Run: headless pygame with SDL's dummy video driver; simulated clock (each Clock.tick advances the game by its frame time, no real sleeping); random seed 0; keys injected as events and as key.get_pressed() state; no mouse input.
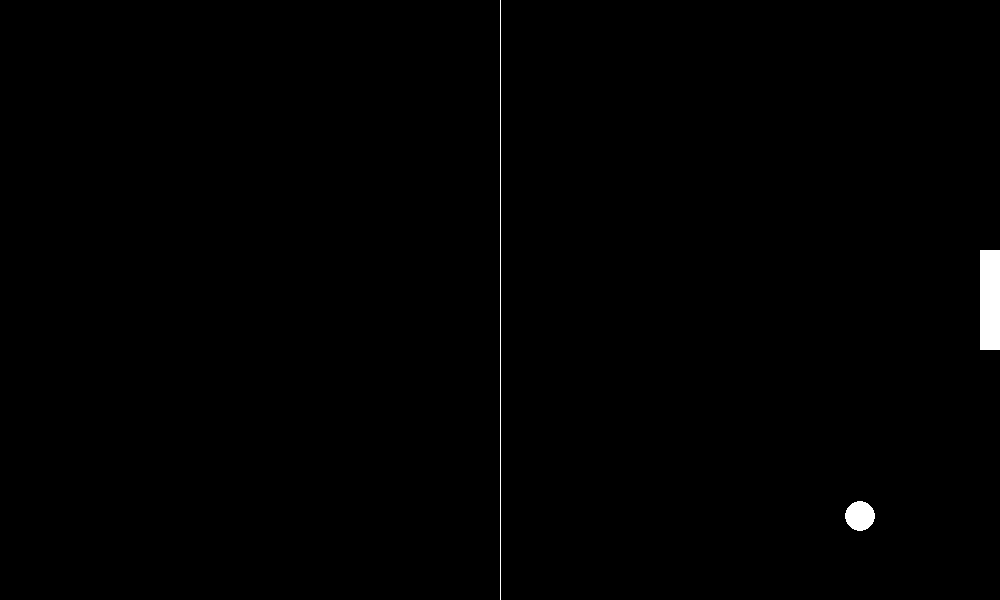
Frame 1 of 4 · flips 1–60 · no input
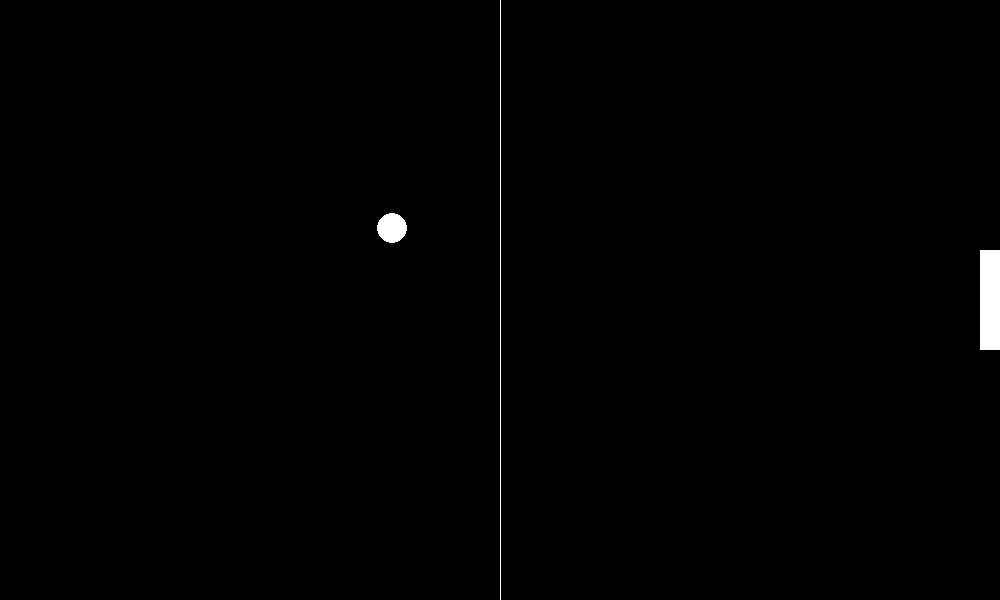
Frame 2 of 4 · flips 61–180 · tapped SPACE, RETURN · held RIGHT (→), D
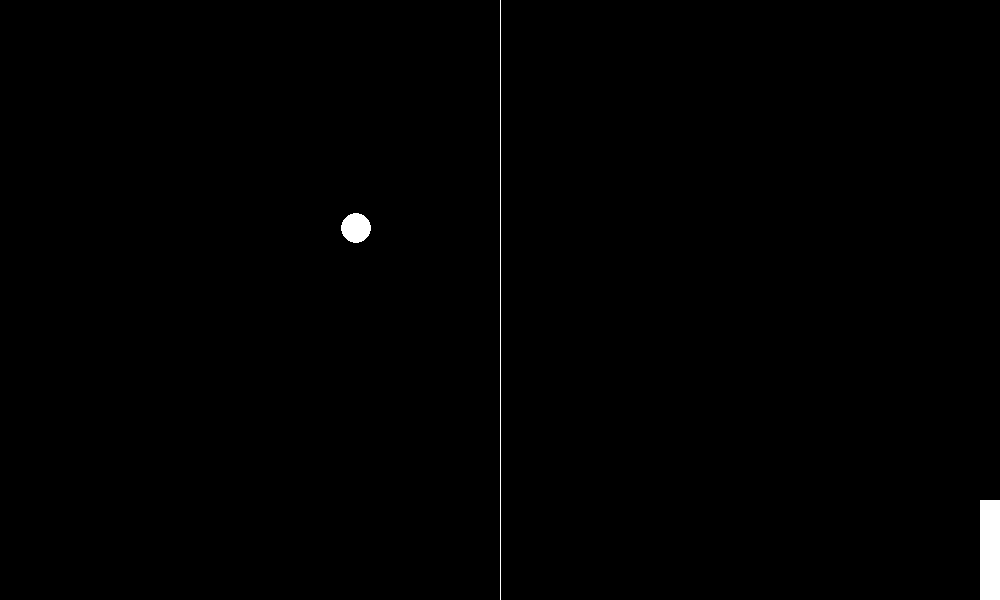
Frame 3 of 4 · flips 181–300 · held DOWN (↓), S
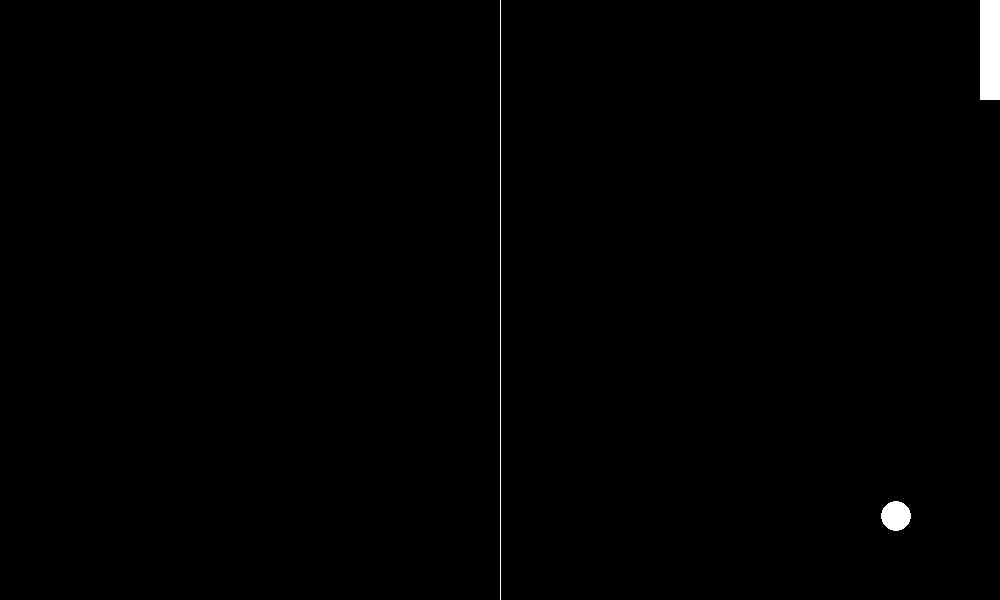
Frame 4 of 4 · flips 301–420 · held LEFT (←), A, UP (↑), W

The pygame program that drew these frames:

import pygame
import sys


def animate_ball():
    global ball_speed_x, ball_speed_y
    ball.x += ball_speed_x
    ball.y += ball_speed_y

    if ball.bottom >= screen_hight or ball.top <= 0:
        ball_speed_y *= -1
    if ball.right >= screen_width or ball.left <= 0:
        ball_speed_x *= -1


def animate_player():
    player.y += player_speed

    if player.top <= 0:
        player.top = 0
    if player.bottom >= screen_hight:
        player.bottom = screen_hight


pygame.init()

screen_width = 1000
screen_hight = 600

screen = pygame.display.set_mode((screen_width, screen_hight))
pygame.display.set_caption("Welcome Pong Game!")

clock = pygame.time.Clock()
ball = pygame.Rect(0, 0, 30, 30)
ball.center = (screen_width/2, screen_hight/2)

cpu = pygame.Rect(0, 0, 20, 100)
cpu.centery = screen_hight/2

player = pygame.Rect(0, 0, 20, 100)
player.midright = (screen_width, screen_hight/2)

ball_speed_x = 6
ball_speed_y = 6
player_speed = 0
cpu_speed = 6

while True:
    for event in pygame.event.get():
        if event.type == pygame.QUIT:
            pygame.quit()
            sys.exit()
        if event.type == pygame.KEYDOWN:
            if event.key == pygame.K_UP:
                player_speed = -6
            if event.key == pygame.K_DOWN:
                player_speed = 6
        if event.type == pygame.KEYUP:
            if event.key == pygame.K_UP:
                player_speed = 0
            if event.key == pygame.K_DOWN:
                player_speed = 0

    # Change the position of the game objects
    animate_ball()
    animate_player()
    cpu.y += cpu_speed
    # Draw the game object Игровой объект
    screen.fill('black')
    pygame.draw.aaline(screen, 'white', (screen_width/2, 0), (screen_width/2, screen_hight))
    pygame.draw.ellipse(screen, 'white', ball)
    pygame.draw.rect(screen, 'white', cpu)
    pygame.draw.rect(screen, 'white', player)

    # Update the display обновление экрана
    pygame.display.update()
    clock.tick(60)
